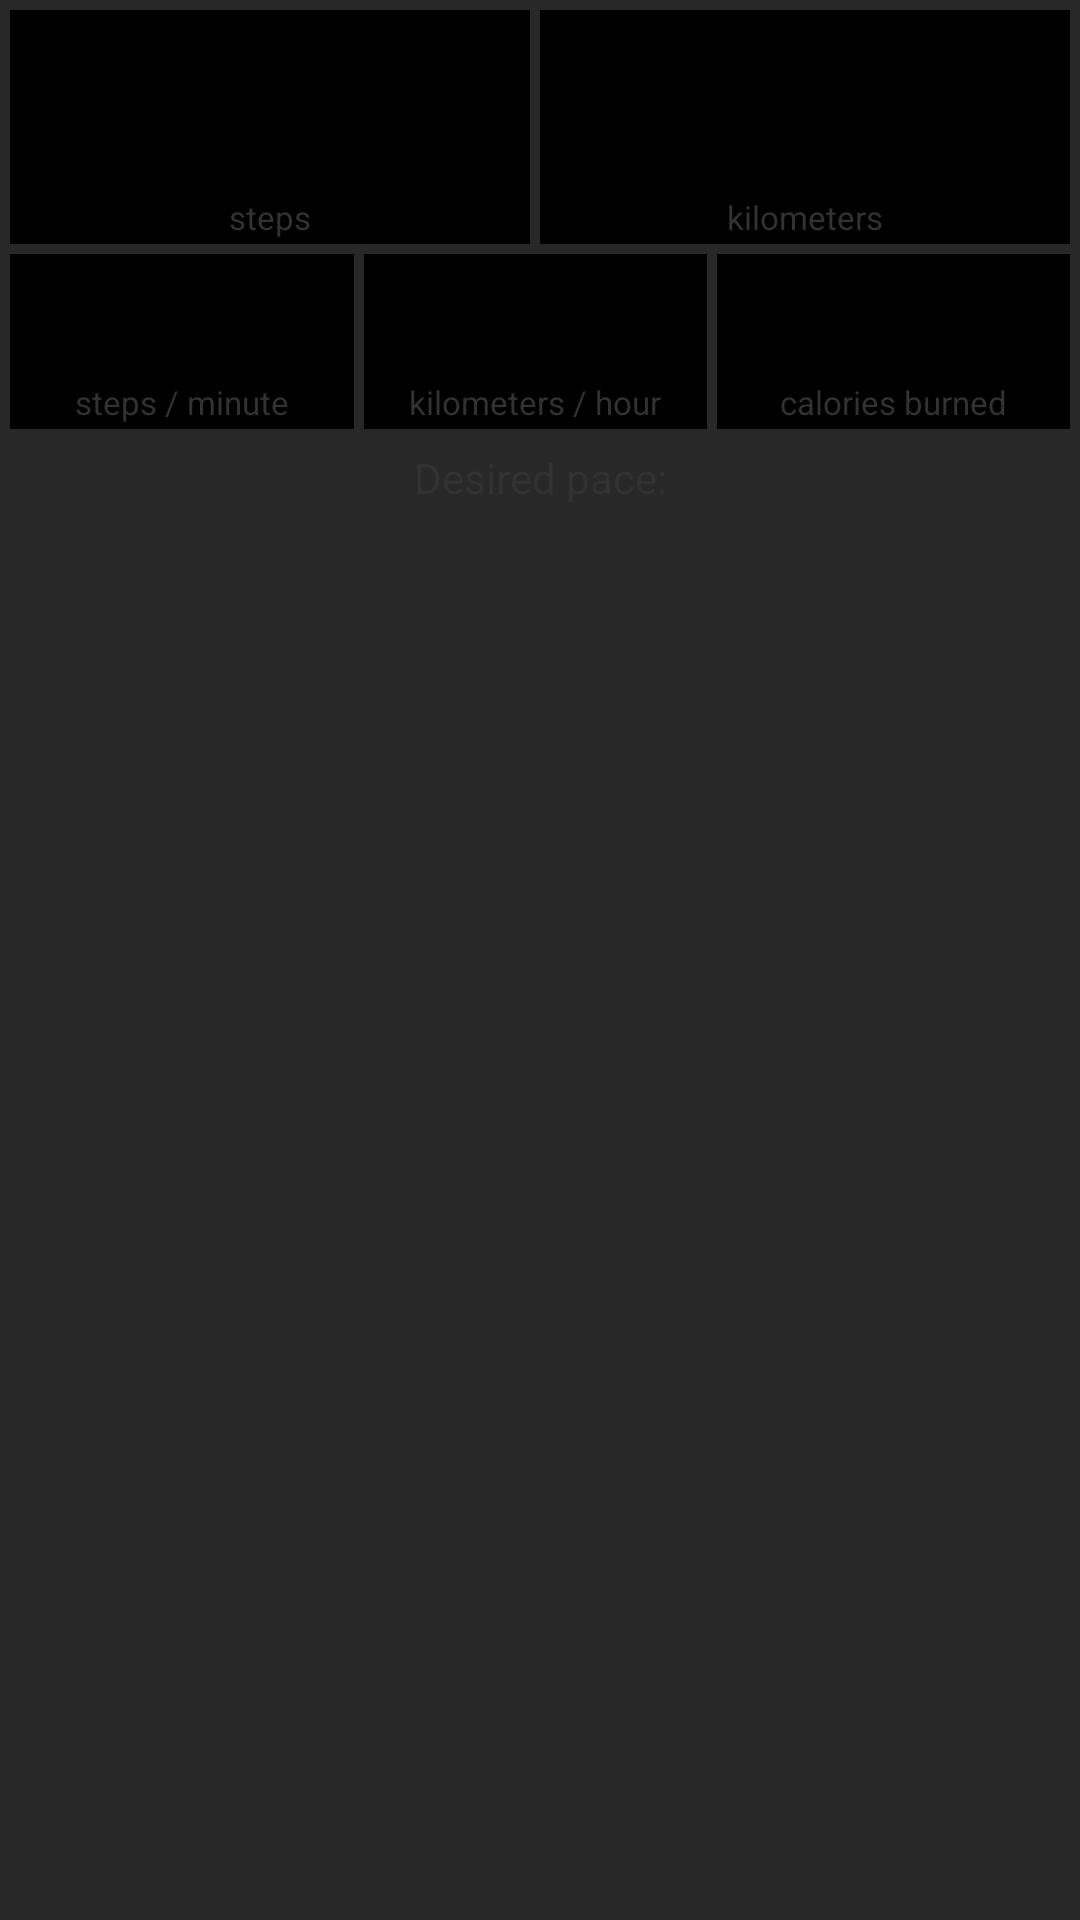

Produce the Android XML layout that renders to this screen, including the resource entries it uses.
<!-- AndroidManifest.xml: application theme AppTheme -->
<!-- res/layout/activity_pedo.xml -->
<?xml version="1.0" encoding="utf-8"?>
<LinearLayout xmlns:android="http://schemas.android.com/apk/res/android"
    android:orientation="vertical"
    android:layout_width="fill_parent"
    android:layout_height="fill_parent"
    android:padding="@dimen/margin" 
    android:background="@color/screen_background">
    
    <LinearLayout android:id="@+id/row_1"
        android:orientation="horizontal" 
        android:layout_width="fill_parent" 
        android:layout_height="wrap_content" 
        android:paddingBottom="@dimen/row_spacing">
    
        <LinearLayout android:id="@+id/box_steps"
            android:orientation="vertical"
            android:layout_width="fill_parent" 
            android:layout_height="wrap_content"
            android:gravity="center_horizontal"
            android:paddingRight="@dimen/margin"
            android:layout_weight="1">
        
            <TextView android:id="@+id/step_value"
                android:textSize="@dimen/value"
                android:layout_width="fill_parent" 
                android:layout_height="wrap_content"
                android:gravity="center_horizontal" 
                android:background="@color/display_background" 
                android:paddingLeft="@dimen/padding" 
                android:paddingRight="@dimen/padding" 
                android:paddingTop="@dimen/padding"
                android:text=""/>
            <TextView android:id="@+id/step_units"
                android:gravity="center_horizontal"
                android:layout_width="fill_parent"
                android:layout_height="wrap_content"
                android:textSize="@dimen/units" 
                android:text="@string/steps" 
                android:background="@color/display_background" 
                android:paddingBottom="@dimen/padding"/>

        </LinearLayout>

        <LinearLayout android:id="@+id/box_distance"
            android:orientation="vertical"
            android:layout_width="fill_parent" 
            android:layout_height="wrap_content"
            android:gravity="center_horizontal"
            android:layout_weight="1">
            
            <TextView android:id="@+id/distance_value"
                android:textSize="@dimen/value"
                android:layout_width="fill_parent" 
                android:layout_height="wrap_content"
                android:gravity="center_horizontal" 
                android:background="@color/display_background" 
                android:paddingTop="@dimen/padding" 
                android:paddingRight="@dimen/padding" 
                android:paddingLeft="@dimen/padding"
                android:text=""/>
            <TextView android:id="@+id/distance_units"
                android:gravity="center_horizontal"
                android:layout_width="fill_parent"
                android:layout_height="wrap_content"
                android:textSize="@dimen/units"
                android:text="@string/kilometers" 
                android:background="@color/display_background" 
                android:paddingBottom="@dimen/padding"/>

        </LinearLayout>
    </LinearLayout>
        
    <LinearLayout android:id="@+id/row_2"
        android:orientation="horizontal" 
        android:layout_width="fill_parent" 
        android:layout_height="wrap_content" 
        android:paddingBottom="@dimen/row_spacing">
    
        <LinearLayout android:id="@+id/box_pace"
            android:orientation="vertical" 
            android:layout_height="wrap_content"
            android:paddingRight="@dimen/margin" 
            android:layout_width="fill_parent"
            android:layout_weight="1">
        
            <TextView android:id="@+id/pace_value"
                android:gravity="center_horizontal"
                android:layout_width="fill_parent" 
                android:layout_height="wrap_content" 
                android:background="@color/display_background" 
                android:textSize="@dimen/small_value" 
                android:paddingLeft="@dimen/padding" 
                android:paddingRight="@dimen/padding" 
                android:paddingTop="@dimen/padding"
                android:text=""/>
            <TextView android:id="@+id/pace_units"
                android:gravity="center_horizontal"
                android:layout_width="fill_parent"
                android:layout_height="wrap_content"
                android:textSize="@dimen/units"
                android:text="@string/steps_per_minute" 
                android:paddingBottom="@dimen/padding" 
                android:background="@color/display_background"/>
                         
        </LinearLayout>

        <LinearLayout android:id="@+id/box_speed"
            android:orientation="vertical"
            android:paddingRight="@dimen/margin"  
            android:layout_height="wrap_content" 
            android:layout_width="fill_parent"
            android:layout_weight="1">
        
            <TextView android:id="@+id/speed_value"
                android:gravity="center_horizontal"
                android:layout_width="fill_parent" 
                android:layout_height="wrap_content" 
                android:background="@color/display_background" 
                android:textSize="@dimen/small_value" 
                android:paddingLeft="@dimen/padding" 
                android:paddingRight="@dimen/padding" 
                android:paddingTop="@dimen/padding"
                android:text=""/>
            <TextView android:id="@+id/speed_units"
                android:gravity="center_horizontal"
                android:layout_width="fill_parent"
                android:layout_height="wrap_content"
                android:textSize="@dimen/units"
                android:text="@string/kilometers_per_hour" 
                android:paddingBottom="@dimen/padding" 
                android:background="@color/display_background"/>
        </LinearLayout>

        <LinearLayout android:id="@+id/box_calories"
            android:orientation="vertical" 
            android:layout_height="wrap_content"
            android:layout_width="fill_parent"
            android:layout_weight="1">
        
            <TextView android:id="@+id/calories_value"
                android:gravity="center_horizontal"
                android:layout_width="fill_parent" 
                android:layout_height="wrap_content" 
                android:background="@color/display_background" 
                android:textSize="@dimen/small_value" 
                android:paddingLeft="@dimen/padding" 
                android:paddingRight="@dimen/padding" 
                android:paddingTop="@dimen/padding"
                android:text=""/>
            <TextView android:id="@+id/calories_units"
                android:gravity="center_horizontal"
                android:layout_width="fill_parent"
                android:layout_height="wrap_content"
                android:textSize="@dimen/units" 
                android:text="@string/calories_burned" 
                android:paddingBottom="@dimen/padding" 
                android:background="@color/display_background"/>
                         
        </LinearLayout>

    </LinearLayout>

    
    <LinearLayout
        android:id="@+id/desired_pace_control"
        android:paddingTop="@dimen/row_spacing" 
        android:gravity="center_horizontal"
        android:orientation="horizontal"
        android:layout_width="fill_parent"
        android:layout_height="wrap_content"
        android:layout_weight="1">
    

        
        <LinearLayout
            android:gravity="center_horizontal"
            android:orientation="vertical"
            android:layout_width="@dimen/desired_pace_width"
            android:layout_height="wrap_content">
            
            <TextView android:id="@+id/desired_pace_label"
                android:gravity="center_horizontal"
                android:layout_width="fill_parent"
                android:layout_height="wrap_content"
                android:text="@string/desired_pace"/>
        
            
            <TextView android:id="@+id/desired_pace_value"
                android:gravity="center_horizontal"
                android:textSize="@dimen/desired_pace"
                android:layout_width="@dimen/desired_pace_width"
                android:layout_height="wrap_content"/>
        
        </LinearLayout>


    </LinearLayout>
   
</LinearLayout>
<!-- resources referenced by this layout -->
<resources>
  <color name="display_background">#000</color>
  <color name="screen_background">#282828</color>
  <dimen name="desired_pace">36sp</dimen>
  <dimen name="desired_pace_width">128sp</dimen>
  <dimen name="margin">10px</dimen>
  <dimen name="padding">5px</dimen>
  <dimen name="row_spacing">10px</dimen>
  <dimen name="small_value">30sp</dimen>
  <dimen name="units">11sp</dimen>
  <dimen name="value">45sp</dimen>
  <string name="calories_burned">calories burned</string>
  <string name="desired_pace">Desired pace:</string>
  <string name="kilometers">kilometers</string>
  <string name="kilometers_per_hour">kilometers / hour</string>
  <string name="steps">steps</string>
  <string name="steps_per_minute">steps / minute</string>
  <style name="AppTheme" parent="AppBaseTheme">
          <item name="android:actionBarStyle">@style/MyActionBar</item>
     </style>
  <style name="AppBaseTheme" parent="android:Theme.Holo.Light.DarkActionBar">
  
      </style>
  <style name="MyActionBar" parent="@android:style/Widget.Holo.Light.ActionBar.Solid.Inverse">
          <item name="android:background">@color/Mcolor</item>
          <item name="android:titleTextStyle">@style/TitleStyle</item>
          <item name="android:actionBarSize">100dp</item>
      </style>
  <color name="Mcolor">#529FD5</color>
  <style name="TitleStyle" parent="android:TextAppearance.Holo.Widget.ActionBar.Title">
          <item name="android:textColor">#FFFFFF</item>
          <item name="android:textSize">20dp</item>
      </style>
</resources>
